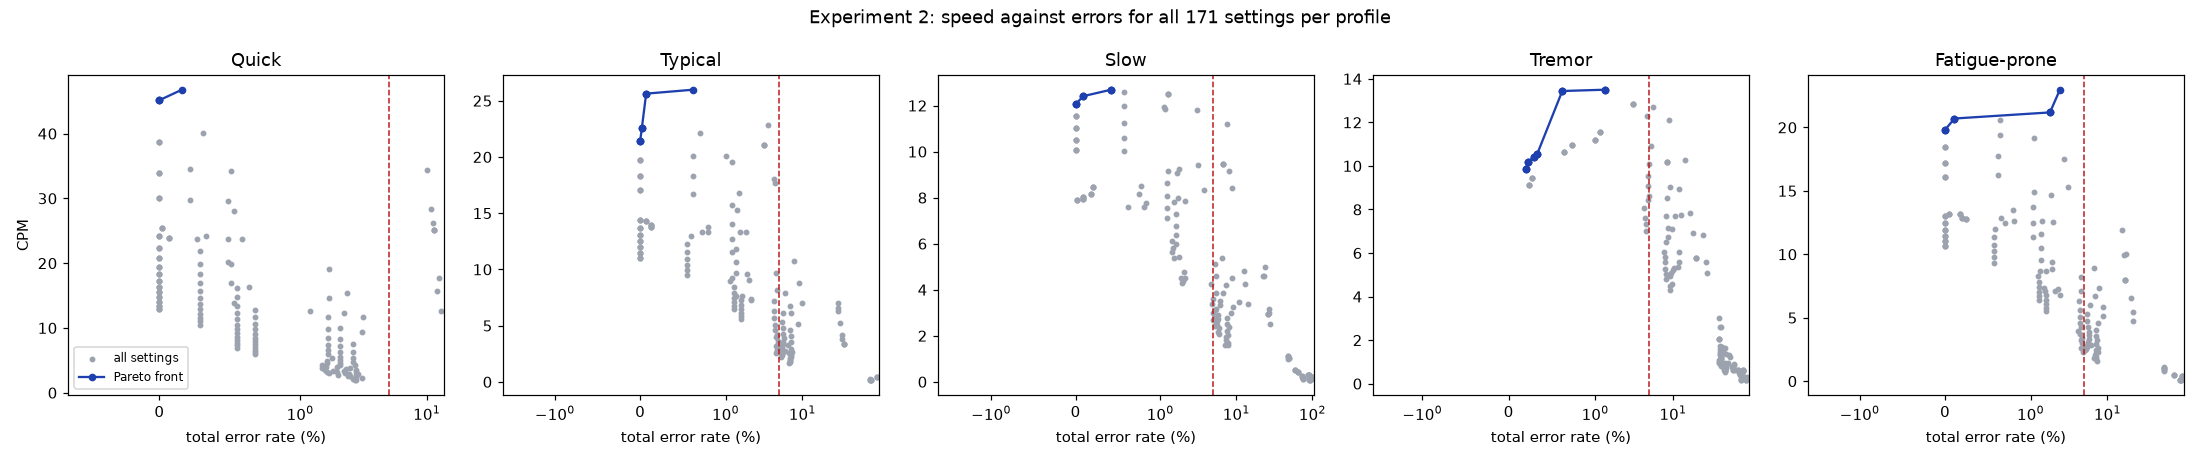

Values plotted in this chart, from the file beside it:
profile, style, layout, interval_ms, cpm, total_err, pareto
quick, LINEAR, FREQUENCY, 200, 17.64, 0.1251, 0
quick, LINEAR, FREQUENCY, 300, 19.04, 0.0168, 0
quick, LINEAR, FREQUENCY, 400, 14.55, 0.0168, 0
quick, LINEAR, FREQUENCY, 500, 11.72, 0.0166, 0
quick, LINEAR, FREQUENCY, 600, 9.81, 0.0166, 0
quick, LINEAR, FREQUENCY, 700, 8.44, 0.0166, 0
quick, LINEAR, FREQUENCY, 800, 7.40, 0.0166, 0
quick, LINEAR, FREQUENCY, 900, 6.59, 0.0166, 0
quick, LINEAR, FREQUENCY, 1000, 5.94, 0.0166, 0
quick, LINEAR, FREQUENCY, 1100, 5.36, 0.0178, 0
quick, LINEAR, FREQUENCY, 1200, 4.95, 0.0164, 0
quick, LINEAR, FREQUENCY, 1300, 4.58, 0.0162, 0
quick, LINEAR, FREQUENCY, 1400, 4.30, 0.0148, 0
quick, LINEAR, FREQUENCY, 1500, 3.99, 0.0159, 0
quick, LINEAR, FREQUENCY, 1600, 3.78, 0.0149, 0
quick, LINEAR, FREQUENCY, 1700, 3.52, 0.0158, 0
quick, LINEAR, FREQUENCY, 1800, 3.34, 0.0183, 0
quick, LINEAR, FREQUENCY, 1900, 3.15, 0.0163, 0
quick, LINEAR, FREQUENCY, 2000, 3.04, 0.0169, 0
quick, LINEAR, ALPHABETICAL, 200, 15.75, 0.1205, 0
quick, LINEAR, ALPHABETICAL, 300, 15.34, 0.0233, 0
quick, LINEAR, ALPHABETICAL, 400, 12.33, 0.0222, 0
quick, LINEAR, ALPHABETICAL, 500, 9.92, 0.0207, 0
quick, LINEAR, ALPHABETICAL, 600, 8.30, 0.0207, 0
quick, LINEAR, ALPHABETICAL, 700, 7.14, 0.0207, 0
quick, LINEAR, ALPHABETICAL, 800, 6.26, 0.0207, 0
quick, LINEAR, ALPHABETICAL, 900, 5.57, 0.0207, 0
quick, LINEAR, ALPHABETICAL, 1000, 5.02, 0.0207, 0
quick, LINEAR, ALPHABETICAL, 1100, 4.57, 0.0207, 0
quick, LINEAR, ALPHABETICAL, 1200, 4.23, 0.0206, 0
quick, LINEAR, ALPHABETICAL, 1300, 3.91, 0.0194, 0
quick, LINEAR, ALPHABETICAL, 1400, 3.60, 0.0231, 0
quick, LINEAR, ALPHABETICAL, 1500, 3.39, 0.0221, 0
quick, LINEAR, ALPHABETICAL, 1600, 3.23, 0.0197, 0
quick, LINEAR, ALPHABETICAL, 1700, 2.98, 0.0227, 0
quick, LINEAR, ALPHABETICAL, 1800, 2.82, 0.0242, 0
quick, LINEAR, ALPHABETICAL, 1900, 2.73, 0.0198, 0
quick, LINEAR, ALPHABETICAL, 2000, 2.58, 0.0237, 0
quick, LINEAR, QWERTY, 200, 12.64, 0.1294, 0
quick, LINEAR, QWERTY, 300, 11.69, 0.0314, 0
quick, LINEAR, QWERTY, 400, 9.32, 0.0308, 0
quick, LINEAR, QWERTY, 500, 7.54, 0.0264, 0
quick, LINEAR, QWERTY, 600, 6.31, 0.0264, 0
quick, LINEAR, QWERTY, 700, 5.42, 0.0264, 0
quick, LINEAR, QWERTY, 800, 4.75, 0.0264, 0
quick, LINEAR, QWERTY, 900, 4.21, 0.0273, 0
quick, LINEAR, QWERTY, 1000, 3.83, 0.0246, 0
quick, LINEAR, QWERTY, 1100, 3.48, 0.0277, 0
quick, LINEAR, QWERTY, 1200, 3.18, 0.0277, 0
quick, LINEAR, QWERTY, 1300, 2.91, 0.0289, 0
quick, LINEAR, QWERTY, 1400, 2.72, 0.0276, 0
quick, LINEAR, QWERTY, 1500, 2.57, 0.0247, 0
quick, LINEAR, QWERTY, 1600, 2.41, 0.0274, 0
quick, LINEAR, QWERTY, 1700, 2.20, 0.0309, 0
quick, LINEAR, QWERTY, 1800, 2.10, 0.0263, 0
quick, LINEAR, QWERTY, 1900, 1.99, 0.0273, 0
quick, LINEAR, QWERTY, 2000, 1.90, 0.0276, 0
quick, ROW_COLUMN, FREQUENCY, 200, 34.39, 0.1001, 0
quick, ROW_COLUMN, FREQUENCY, 300, 46.78, 0.0016, 1
quick, ROW_COLUMN, FREQUENCY, 400, 40.05, 0.0031, 0
... 795 more rows
